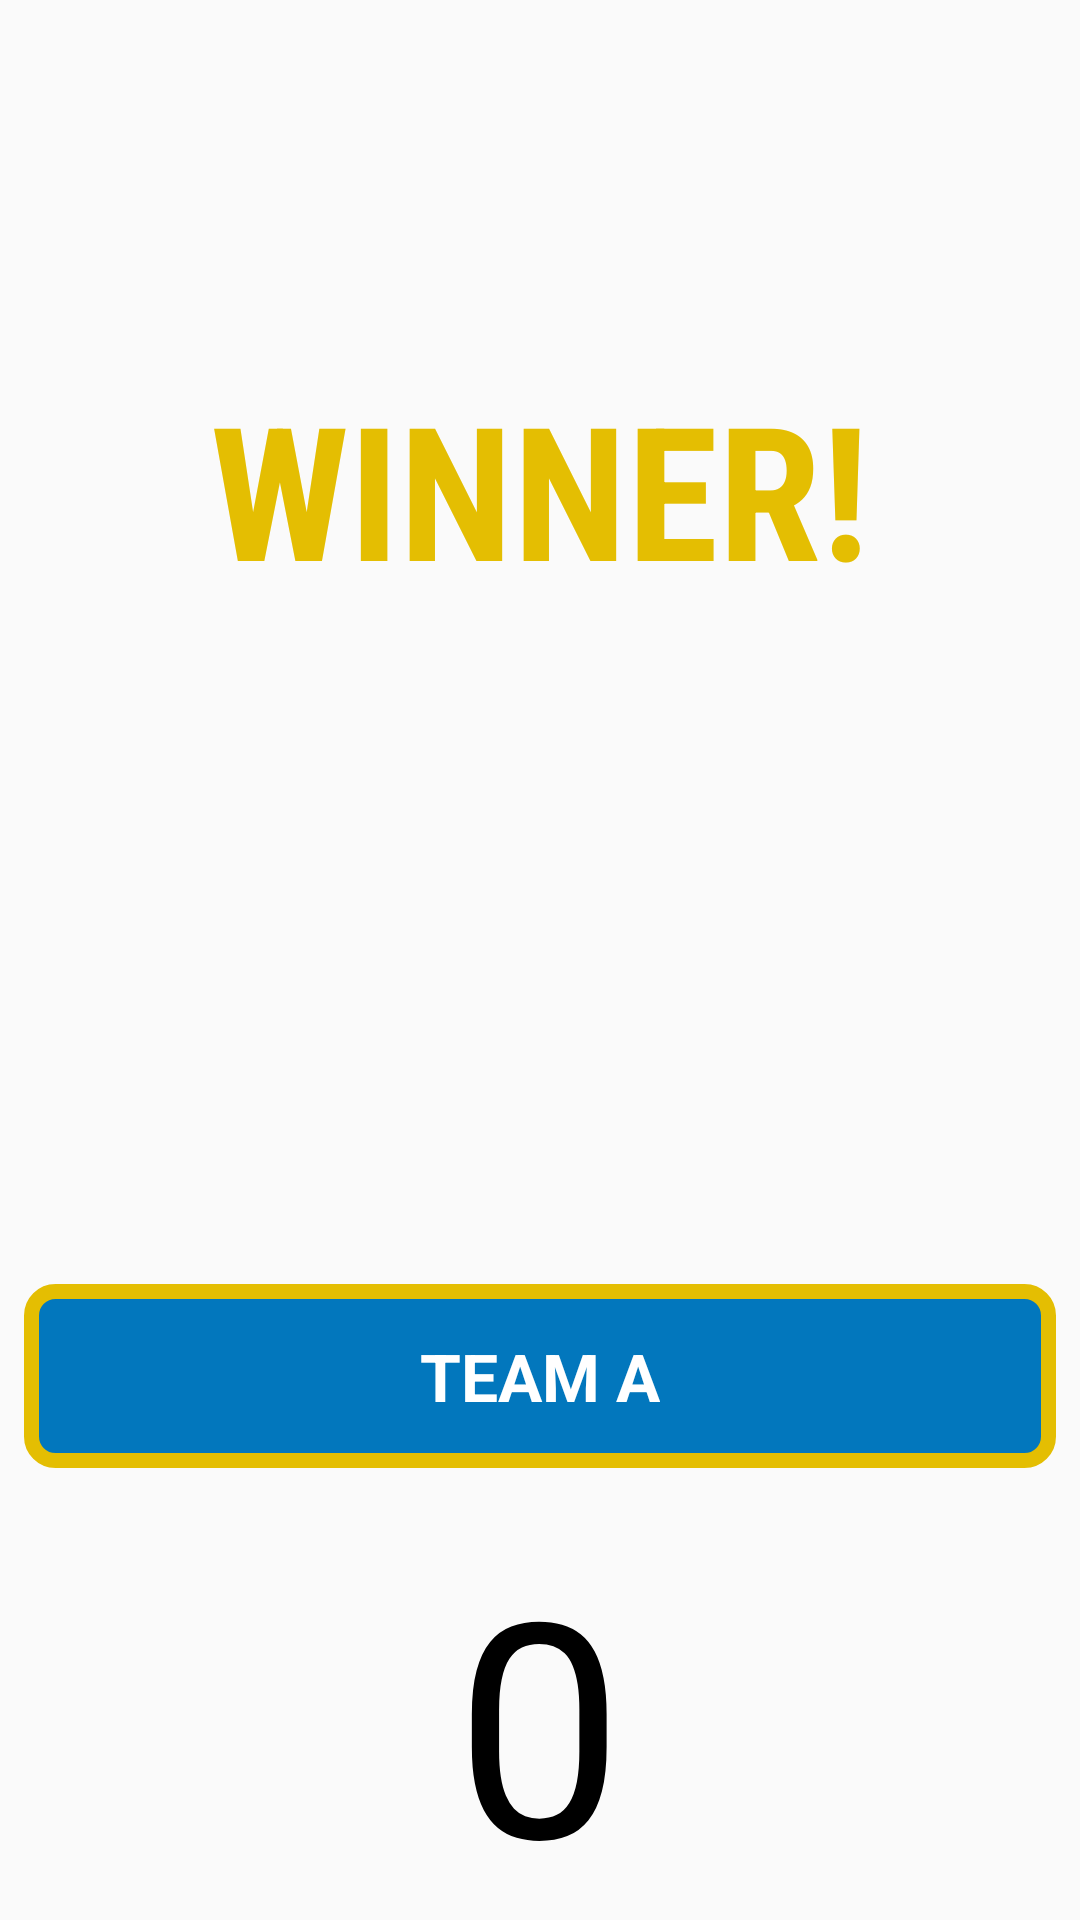

This screen was rendered from an Android layout file. Write that file and the resources it references.
<!-- AndroidManifest.xml: application theme AppTheme -->
<!-- res/layout/activity_result.xml -->
<?xml version="1.0" encoding="utf-8"?>
<RelativeLayout xmlns:android="http://schemas.android.com/apk/res/android"
    xmlns:app="http://schemas.android.com/apk/res-auto"
    xmlns:tools="http://schemas.android.com/tools"
    android:layout_width="match_parent"
    android:layout_height="match_parent"
    tools:context="com.avocode.alikhsan.basketballscoringapp.ResultActivity">

    <TextView
        android:layout_width="wrap_content"
        android:layout_height="wrap_content"
        android:layout_above="@id/iv_crown"
        android:layout_centerHorizontal="true"
        android:layout_marginBottom="16dp"
        android:fontFamily="sans-serif-condensed"
        android:text="WINNER!"
        android:textColor="#e4be02"
        android:textSize="62sp"
        android:textStyle="bold" />

    <ImageView
        android:id="@+id/iv_crown"
        android:layout_width="200dp"
        android:layout_height="200dp"
        android:layout_centerInParent="true"
        android:src="@drawable/crown" />

    <LinearLayout
        android:layout_width="match_parent"
        android:layout_height="wrap_content"
        android:layout_below="@id/iv_crown"
        android:layout_margin="8dp"
        android:id="@+id/ll_winner"
        android:background="@drawable/custom_layout_winner_blue"
        android:orientation="vertical"
        android:padding="16dp">

        <TextView
            android:layout_width="wrap_content"
            android:layout_height="wrap_content"
            android:layout_gravity="center"
            android:text="Team A"
            android:id="@+id/name_team_winner"
            android:textAllCaps="true"
            android:textAppearance="?android:textAppearanceLarge"
            android:textColor="@android:color/white"
            android:textStyle="bold" />
    </LinearLayout>

    <TextView
        android:id="@+id/tv_score_team_winner"
        android:layout_width="wrap_content"
        android:layout_height="wrap_content"
        android:layout_alignParentBottom="true"
        android:layout_centerHorizontal="true"
        android:maxLength="2"
        android:text="@string/score"
        android:textColor="@android:color/black"
        android:textSize="100dp" />


</RelativeLayout>
<!-- resources referenced by this layout -->
<resources>
  <!-- drawable custom_layout_winner_blue (drawable) -->
  <?xml version="1.0" encoding="utf-8"?>
  <selector xmlns:android="http://schemas.android.com/apk/res/android">
      <item>
          <shape android:shape="rectangle">
              <corners android:radius="8dp" />
              <solid android:color="@color/colorHBlue" />
              <stroke android:width="5dp" android:color="@color/colorEmas" />
          </shape>
      </item>
  </selector>
  <string name="score">0</string>
  <style name="AppTheme" parent="Theme.AppCompat.Light.DarkActionBar">
          
          <item name="colorPrimary">@color/colorPrimary</item>
          <item name="colorPrimaryDark">@color/colorPrimaryDark</item>
          <item name="colorAccent">@color/colorAccent</item>
      </style>
  <color name="colorHBlue">#0277bd</color>
  <color name="colorEmas">#e4be02</color>
  <color name="colorPrimary">#3F51B5</color>
  <color name="colorPrimaryDark">#303F9F</color>
  <color name="colorAccent">#FF4081</color>
</resources>
